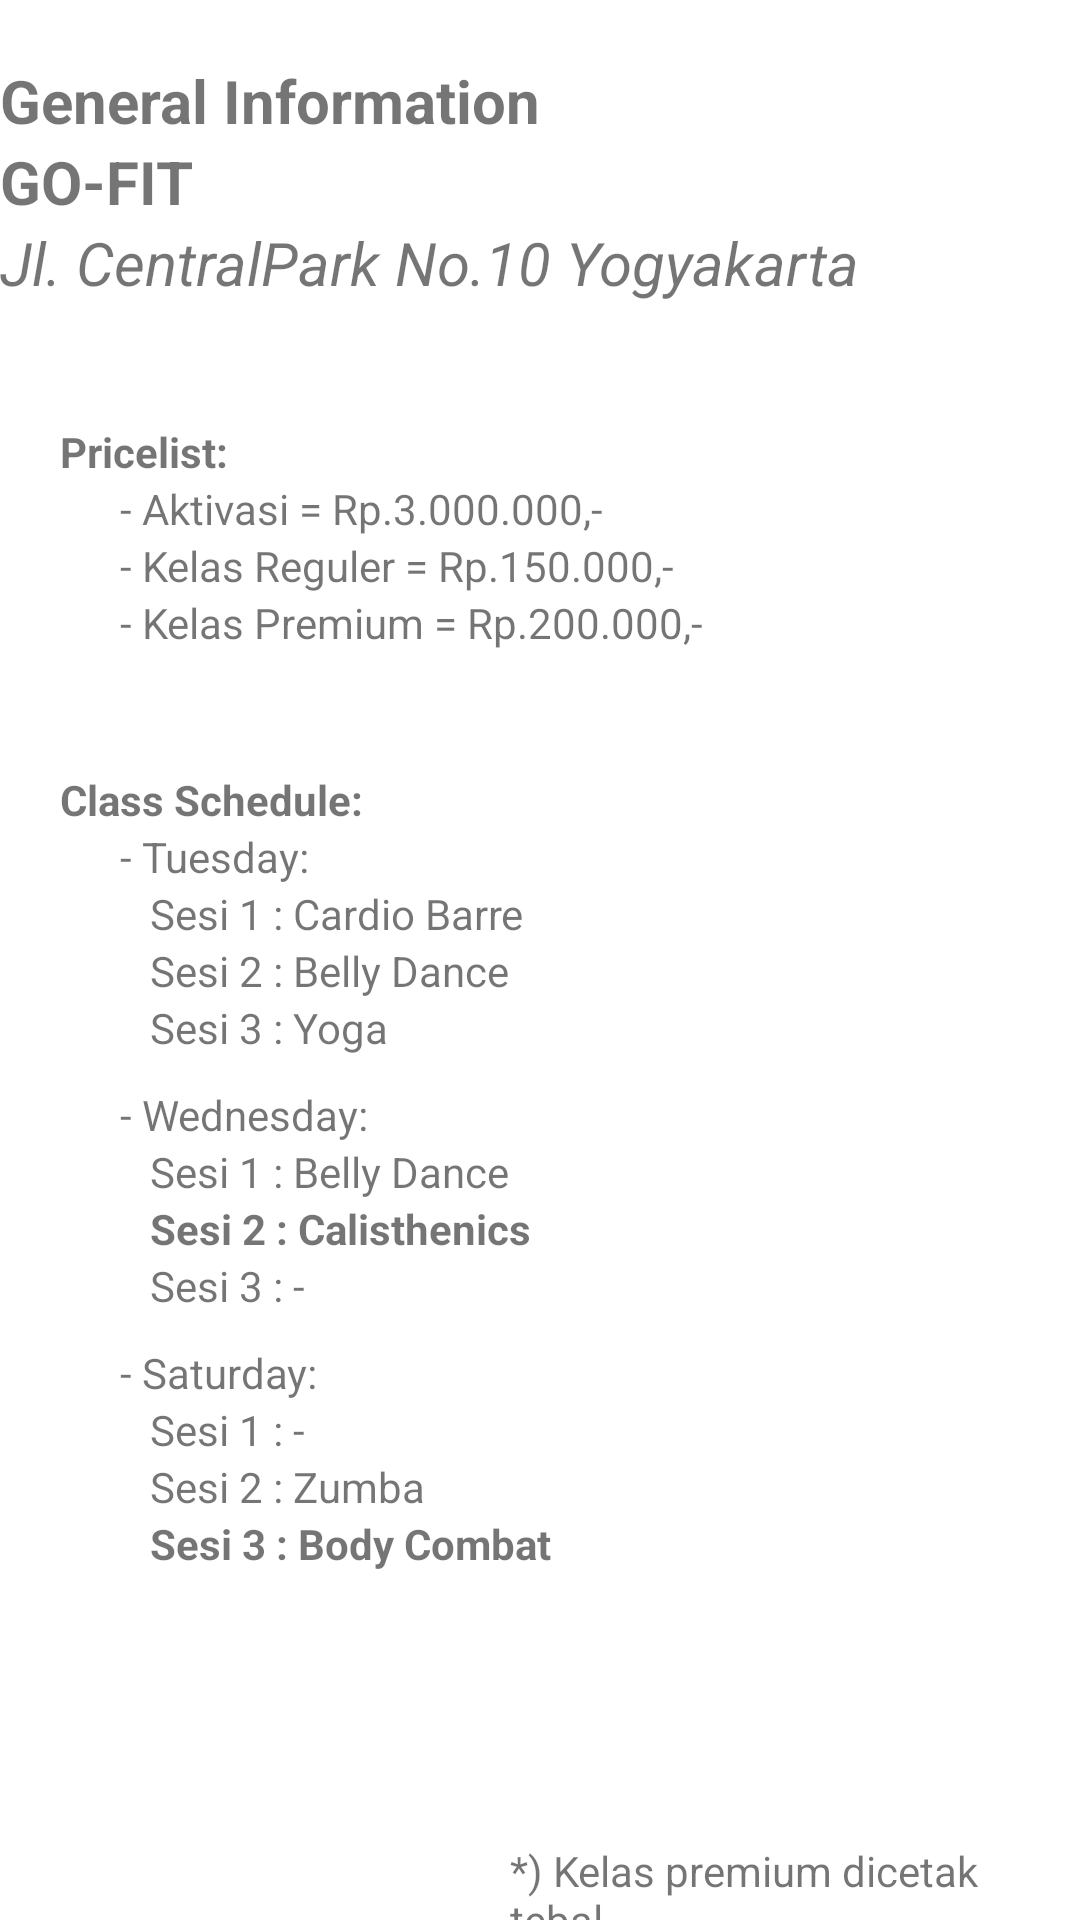

Write the Android layout XML for this screen, with the resource values it uses.
<!-- AndroidManifest.xml: application theme Theme.Gofit_mobile -->
<!-- res/layout/activity_info.xml -->
<LinearLayout
    xmlns:android="http://schemas.android.com/apk/res/android"
    android:layout_width="match_parent"
    android:layout_height="match_parent"
    android:orientation="vertical">

    <TextView
        android:id="@+id/general_info_title"
        android:layout_width="wrap_content"
        android:layout_height="wrap_content"
        android:layout_marginTop="20dp"
        android:text="General Information"
        android:textSize="20sp"
        android:textStyle="bold" />

    <TextView
        android:id="@+id/name_title"
        android:layout_width="wrap_content"
        android:layout_height="wrap_content"
        android:text="GO-FIT"
        android:textSize="20sp"
        android:textStyle="bold" />

    <TextView
        android:id="@+id/address_title"
        android:layout_width="wrap_content"
        android:layout_height="wrap_content"
        android:text="Jl. CentralPark No.10 Yogyakarta"
        android:textSize="20sp"
        android:textStyle="italic" />


    <TextView
        android:id="@+id/pricelist_title"
        android:layout_width="wrap_content"
        android:layout_height="wrap_content"
        android:layout_marginTop="40dp"
        android:layout_marginStart="20dp"
        android:text="Pricelist:"
        android:textStyle="bold" />

    <TextView
        android:id="@+id/activation_price"
        android:layout_width="wrap_content"
        android:layout_height="wrap_content"
        android:layout_marginStart="40dp"
        android:text="- Aktivasi = Rp.3.000.000,-" />

    <TextView
        android:id="@+id/reg_price"
        android:layout_width="wrap_content"
        android:layout_height="wrap_content"
        android:layout_marginStart="40dp"
        android:text="- Kelas Reguler = Rp.150.000,-" />

    <TextView
        android:id="@+id/vip_price"
        android:layout_width="wrap_content"
        android:layout_height="wrap_content"
        android:layout_marginStart="40dp"
        android:text="- Kelas Premium = Rp.200.000,-" />

    <TextView
        android:id="@+id/schedule_title"
        android:layout_width="wrap_content"
        android:layout_height="wrap_content"
        android:layout_marginStart="20dp"
        android:layout_marginTop="40dp"
        android:text="Class Schedule:"
        android:textStyle="bold" />

    <TextView
        android:id="@+id/tuesday_schedule"
        android:layout_width="wrap_content"
        android:layout_height="wrap_content"
        android:layout_marginStart="40dp"
        android:text="- Tuesday:"/>
        <TextView
            android:id="@+id/tuesday_1"
            android:layout_width="wrap_content"
            android:layout_height="wrap_content"
            android:layout_marginStart="50dp"
            android:text="Sesi 1 : Cardio Barre" />
        <TextView
            android:id="@+id/tuesday_2"
            android:layout_width="wrap_content"
            android:layout_height="wrap_content"
            android:layout_marginStart="50dp"
            android:text="Sesi 2 : Belly Dance" />
        <TextView
            android:id="@+id/tuesday_3"
            android:layout_width="wrap_content"
            android:layout_height="wrap_content"
            android:layout_marginStart="50dp"
            android:text="Sesi 3 : Yoga" />

    <TextView
        android:id="@+id/wed_schedule"
        android:layout_width="wrap_content"
        android:layout_height="wrap_content"
        android:layout_marginStart="40dp"
        android:layout_marginTop="10dp"
        android:text="- Wednesday:"/>
    <TextView
        android:id="@+id/wed_1"
        android:layout_width="wrap_content"
        android:layout_height="wrap_content"
        android:layout_marginStart="50dp"
        android:text="Sesi 1 : Belly Dance" />
    <TextView
        android:id="@+id/wed_2"
        android:layout_width="wrap_content"
        android:layout_height="wrap_content"
        android:layout_marginStart="50dp"
        android:text="Sesi 2 : Calisthenics"
        android:textStyle="bold"/>
    <TextView
        android:id="@+id/wed_3"
        android:layout_width="wrap_content"
        android:layout_height="wrap_content"
        android:layout_marginStart="50dp"
        android:text="Sesi 3 : -" />

    <TextView
        android:id="@+id/sat_schedule"
        android:layout_width="wrap_content"
        android:layout_height="wrap_content"
        android:layout_marginStart="40dp"
        android:layout_marginTop="10dp"
        android:text="- Saturday:"/>
    <TextView
        android:id="@+id/sat_1"
        android:layout_width="wrap_content"
        android:layout_height="wrap_content"
        android:layout_marginStart="50dp"
        android:text="Sesi 1 : -" />
    <TextView
        android:id="@+id/sat_2"
        android:layout_width="wrap_content"
        android:layout_height="wrap_content"
        android:layout_marginStart="50dp"
        android:text="Sesi 2 : Zumba" />
    <TextView
        android:id="@+id/sat_3"
        android:layout_width="wrap_content"
        android:layout_height="wrap_content"
        android:layout_marginStart="50dp"
        android:text="Sesi 3 : Body Combat"
        android:textStyle="bold"/>

    <TextView
        android:id="@+id/bintang"
        android:layout_width="wrap_content"
        android:layout_height="wrap_content"
        android:layout_marginTop="90dp"
        android:layout_marginStart="170dp"
        android:text="*) Kelas premium dicetak tebal"/>
    <TextView
        android:id="@+id/bintang2"
        android:layout_marginStart="170dp"
        android:layout_width="wrap_content"
        android:layout_height="wrap_content"
        android:text="*) Update terakhir : 23 Mei 2023"/>

</LinearLayout>
<!-- resources referenced by this layout -->
<resources>
  <style name="Theme.Gofit_mobile" parent="Theme.MaterialComponents.DayNight.DarkActionBar">
          
          <item name="colorPrimary">@color/purple_500</item>
          <item name="colorPrimaryVariant">@color/purple_700</item>
          <item name="colorOnPrimary">@color/white</item>
          
          <item name="colorSecondary">@color/teal_200</item>
          <item name="colorSecondaryVariant">@color/teal_700</item>
          <item name="colorOnSecondary">@color/black</item>
          
          <item name="android:statusBarColor">?attr/colorPrimaryVariant</item>
          
      </style>
  <color name="purple_500">#FF00396c</color>
  <color name="purple_700">#FF00396c</color>
  <color name="white">#FFFFFFFF</color>
  <color name="teal_200">#FF03DAC5</color>
  <color name="teal_700">#FF018786</color>
  <color name="black">#FF000000</color>
</resources>
